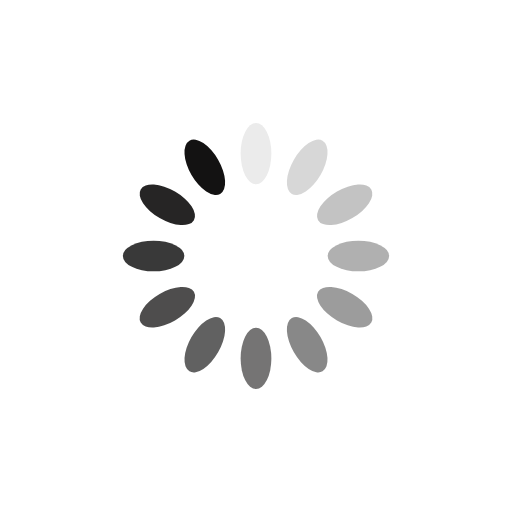
t = 0.00 s
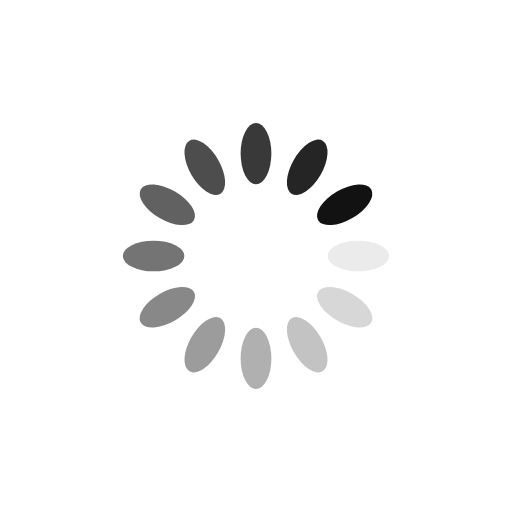
t = 0.25 s
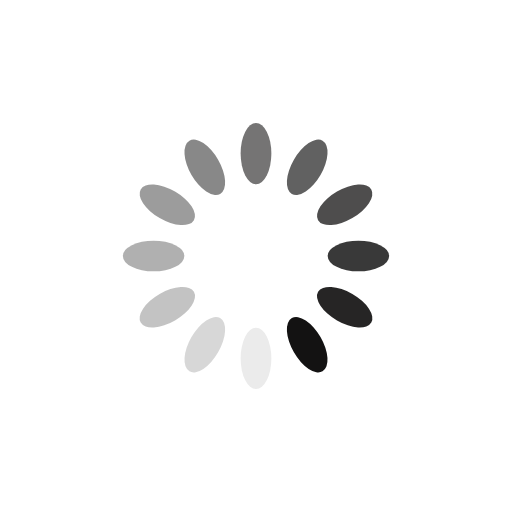
t = 0.50 s
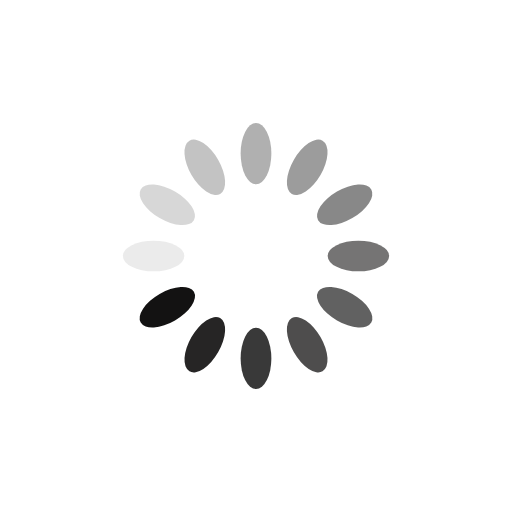
t = 0.75 s

The animated SVG that drew these frames (rendered in a browser with its animation timeline set to each time). Animation: 12 SMIL elements (animate=12); one cycle of 1.00 s, repeats indefinitely.

<?xml version="1.0" encoding="utf-8"?>
<svg xmlns="http://www.w3.org/2000/svg" xmlns:xlink="http://www.w3.org/1999/xlink" style="margin: auto; background: rgb(255, 255, 255); display: block; shape-rendering: auto; animation-play-state: running; animation-delay: 0s;" width="200px" height="200px" viewBox="0 0 100 100" preserveAspectRatio="xMidYMid">
<g transform="rotate(0 50 50)" style="animation-play-state: running; animation-delay: 0s;">
  <rect x="47" y="24" rx="3" ry="6" width="6" height="12" fill="#131212" style="animation-play-state: running; animation-delay: 0s;">
    <animate attributeName="opacity" values="1;0" keyTimes="0;1" dur="1s" begin="-0.9166666666666666s" repeatCount="indefinite" style="animation-play-state: running; animation-delay: 0s;"></animate>
  </rect>
</g><g transform="rotate(30 50 50)" style="animation-play-state: running; animation-delay: 0s;">
  <rect x="47" y="24" rx="3" ry="6" width="6" height="12" fill="#131212" style="animation-play-state: running; animation-delay: 0s;">
    <animate attributeName="opacity" values="1;0" keyTimes="0;1" dur="1s" begin="-0.8333333333333334s" repeatCount="indefinite" style="animation-play-state: running; animation-delay: 0s;"></animate>
  </rect>
</g><g transform="rotate(60 50 50)" style="animation-play-state: running; animation-delay: 0s;">
  <rect x="47" y="24" rx="3" ry="6" width="6" height="12" fill="#131212" style="animation-play-state: running; animation-delay: 0s;">
    <animate attributeName="opacity" values="1;0" keyTimes="0;1" dur="1s" begin="-0.75s" repeatCount="indefinite" style="animation-play-state: running; animation-delay: 0s;"></animate>
  </rect>
</g><g transform="rotate(90 50 50)" style="animation-play-state: running; animation-delay: 0s;">
  <rect x="47" y="24" rx="3" ry="6" width="6" height="12" fill="#131212" style="animation-play-state: running; animation-delay: 0s;">
    <animate attributeName="opacity" values="1;0" keyTimes="0;1" dur="1s" begin="-0.6666666666666666s" repeatCount="indefinite" style="animation-play-state: running; animation-delay: 0s;"></animate>
  </rect>
</g><g transform="rotate(120 50 50)" style="animation-play-state: running; animation-delay: 0s;">
  <rect x="47" y="24" rx="3" ry="6" width="6" height="12" fill="#131212" style="animation-play-state: running; animation-delay: 0s;">
    <animate attributeName="opacity" values="1;0" keyTimes="0;1" dur="1s" begin="-0.5833333333333334s" repeatCount="indefinite" style="animation-play-state: running; animation-delay: 0s;"></animate>
  </rect>
</g><g transform="rotate(150 50 50)" style="animation-play-state: running; animation-delay: 0s;">
  <rect x="47" y="24" rx="3" ry="6" width="6" height="12" fill="#131212" style="animation-play-state: running; animation-delay: 0s;">
    <animate attributeName="opacity" values="1;0" keyTimes="0;1" dur="1s" begin="-0.5s" repeatCount="indefinite" style="animation-play-state: running; animation-delay: 0s;"></animate>
  </rect>
</g><g transform="rotate(180 50 50)" style="animation-play-state: running; animation-delay: 0s;">
  <rect x="47" y="24" rx="3" ry="6" width="6" height="12" fill="#131212" style="animation-play-state: running; animation-delay: 0s;">
    <animate attributeName="opacity" values="1;0" keyTimes="0;1" dur="1s" begin="-0.4166666666666667s" repeatCount="indefinite" style="animation-play-state: running; animation-delay: 0s;"></animate>
  </rect>
</g><g transform="rotate(210 50 50)" style="animation-play-state: running; animation-delay: 0s;">
  <rect x="47" y="24" rx="3" ry="6" width="6" height="12" fill="#131212" style="animation-play-state: running; animation-delay: 0s;">
    <animate attributeName="opacity" values="1;0" keyTimes="0;1" dur="1s" begin="-0.3333333333333333s" repeatCount="indefinite" style="animation-play-state: running; animation-delay: 0s;"></animate>
  </rect>
</g><g transform="rotate(240 50 50)" style="animation-play-state: running; animation-delay: 0s;">
  <rect x="47" y="24" rx="3" ry="6" width="6" height="12" fill="#131212" style="animation-play-state: running; animation-delay: 0s;">
    <animate attributeName="opacity" values="1;0" keyTimes="0;1" dur="1s" begin="-0.25s" repeatCount="indefinite" style="animation-play-state: running; animation-delay: 0s;"></animate>
  </rect>
</g><g transform="rotate(270 50 50)" style="animation-play-state: running; animation-delay: 0s;">
  <rect x="47" y="24" rx="3" ry="6" width="6" height="12" fill="#131212" style="animation-play-state: running; animation-delay: 0s;">
    <animate attributeName="opacity" values="1;0" keyTimes="0;1" dur="1s" begin="-0.16666666666666666s" repeatCount="indefinite" style="animation-play-state: running; animation-delay: 0s;"></animate>
  </rect>
</g><g transform="rotate(300 50 50)" style="animation-play-state: running; animation-delay: 0s;">
  <rect x="47" y="24" rx="3" ry="6" width="6" height="12" fill="#131212" style="animation-play-state: running; animation-delay: 0s;">
    <animate attributeName="opacity" values="1;0" keyTimes="0;1" dur="1s" begin="-0.08333333333333333s" repeatCount="indefinite" style="animation-play-state: running; animation-delay: 0s;"></animate>
  </rect>
</g><g transform="rotate(330 50 50)" style="animation-play-state: running; animation-delay: 0s;">
  <rect x="47" y="24" rx="3" ry="6" width="6" height="12" fill="#131212" style="animation-play-state: running; animation-delay: 0s;">
    <animate attributeName="opacity" values="1;0" keyTimes="0;1" dur="1s" begin="0s" repeatCount="indefinite" style="animation-play-state: running; animation-delay: 0s;"></animate>
  </rect>
</g>
<!-- [ldio] generated by https://loading.io/ --></svg>
